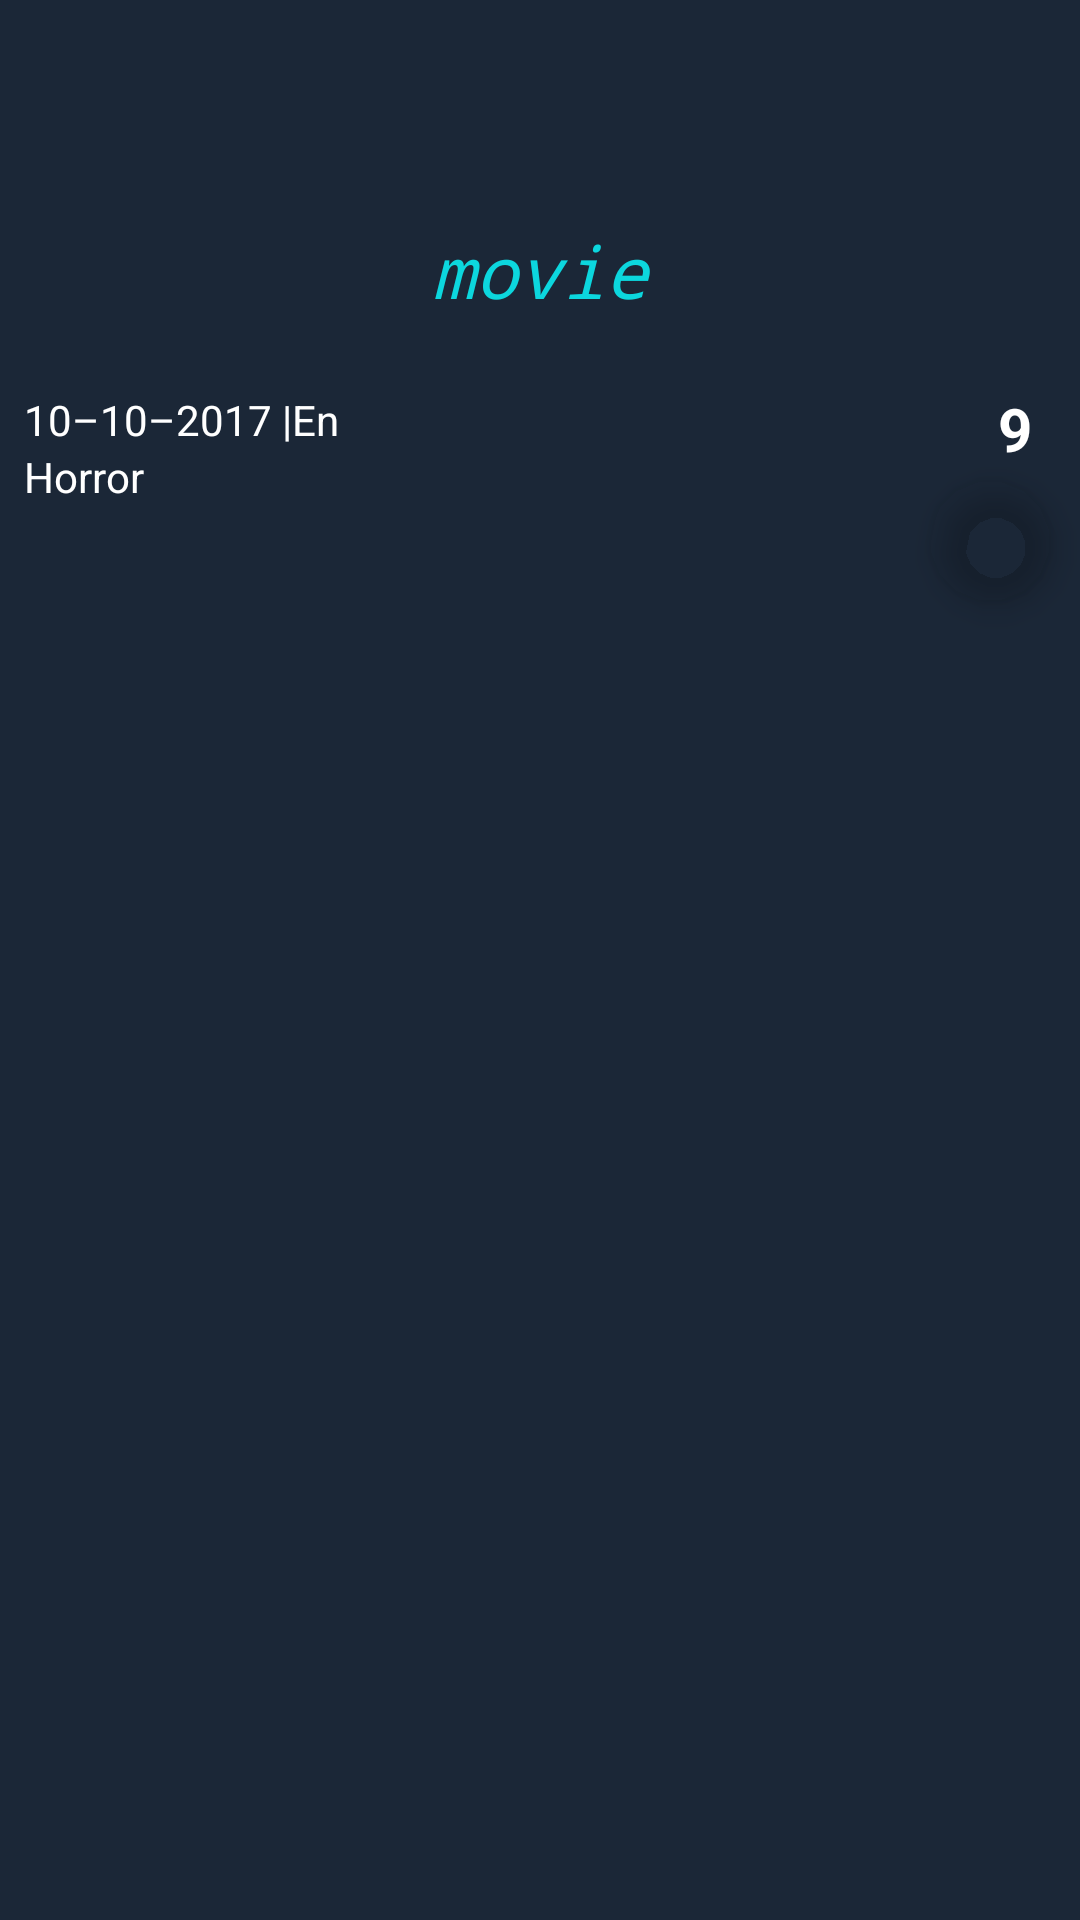

The Android layout XML behind this screen, and the referenced resources:
<!-- AndroidManifest.xml: application theme AppTheme -->
<!-- res/layout/activity_movie_details.xml -->
<?xml version="1.0" encoding="utf-8"?>
<android.support.design.widget.CoordinatorLayout xmlns:android="http://schemas.android.com/apk/res/android"
    xmlns:app="http://schemas.android.com/apk/res-auto"
    xmlns:tools="http://schemas.android.com/tools"
    android:id="@+id/parent_layout"
    android:layout_width="match_parent"
    android:layout_height="match_parent"
    android:background="@color/background"
    android:fitsSystemWindows="true"
    tools:context=".Activities.MovieDetails">
    

    
        
        
        
    <android.support.design.widget.AppBarLayout
        android:id="@+id/app_bar"
        android:layout_width="match_parent"
        android:layout_height="wrap_content"
        android:fitsSystemWindows="true"
        android:theme="@style/AppTheme.AppBarOverlay">

    <android.support.design.widget.CollapsingToolbarLayout
        android:id="@+id/collapsing_toolbar"
        android:layout_width="match_parent"
        android:layout_height="wrap_content"
        app:layout_scrollFlags="scroll|snap|exitUntilCollapsed"
        app:contentScrim="?attr/colorPrimary"
        app:expandedTitleTextAppearance="@style/TransparentText"
        >

        <include
            layout="@layout/content_movie_details"
            app:layout_collapseParallaxMultiplier="1.0" />
        <android.support.v7.widget.Toolbar
            android:id="@+id/toolbar"
            android:layout_width="match_parent"
            android:layout_height="?attr/actionBarSize"
            android:gravity="top"
            app:layout_collapseMode="pin"
            app:popupTheme="@style/ThemeOverlay.AppCompat.Light"
            app:theme="@style/ThemeOverlay.AppCompat.Dark.ActionBar"/>
    </android.support.design.widget.CollapsingToolbarLayout>
</android.support.design.widget.AppBarLayout>

    <android.support.constraint.ConstraintLayout
        android:layout_width="match_parent"
        android:layout_height="match_parent"
        app:layout_behavior="@string/appbar_scrolling_view_behavior">
        
        <android.support.design.widget.TabLayout
            android:id="@+id/tablayout"
            android:layout_width="match_parent"
            android:layout_height="wrap_content"
            app:layout_constraintEnd_toEndOf="parent"
            app:layout_constraintStart_toStartOf="parent"
            app:layout_constraintTop_toTopOf="parent"
            app:tabGravity="fill"
            app:tabIndicatorColor="@color/grey"
            app:tabMode="fixed"
            app:tabSelectedTextColor="@color/white"
            app:tabTextAppearance="@android:style/TextAppearance.Widget.TabWidget"
            app:tabTextColor="@color/maroon_blue" />

        <android.support.v4.view.ViewPager
            android:id="@+id/viewpager"
            android:layout_width="0dp"
            android:layout_height="0dp"
            android:layout_marginStart="8dp"
            android:layout_marginTop="8dp"
            android:layout_marginEnd="8dp"
            android:layout_marginBottom="8dp"
            app:layout_constraintBottom_toBottomOf="parent"
            app:layout_constraintEnd_toEndOf="parent"
            app:layout_constraintHorizontal_bias="0.0"
            app:layout_constraintStart_toStartOf="parent"
            app:layout_constraintTop_toBottomOf="@+id/tablayout" />

    </android.support.constraint.ConstraintLayout>

    <android.support.design.widget.FloatingActionButton
        android:id="@+id/fab_fav"
        android:layout_width="wrap_content"
        android:layout_height="wrap_content"
        android:layout_margin="10dp"
        android:clickable="true"
        android:elevation="6dp"
        android:fadingEdge="none"
        android:focusable="true"
        android:src="@drawable/ic_star_normal_24dp"
        app:backgroundTint="@color/transparent"
        app:borderWidth="0dp"
        app:fabSize="mini"
        app:layout_anchor="@+id/app_bar"
        app:layout_anchorGravity="bottom|right|end"
        app:useCompatPadding="false" />
</android.support.design.widget.CoordinatorLayout>
<!-- res/layout/app_bar_moview_details.xml (included above) -->
<?xml version="1.0" encoding="utf-8"?>
<android.support.design.widget.AppBarLayout xmlns:android="http://schemas.android.com/apk/res/android"
    xmlns:app="http://schemas.android.com/apk/res-auto"
    xmlns:tools="http://schemas.android.com/tools"
    android:layout_width="match_parent"
    android:layout_height="wrap_content"
    tools:context=".Activities.MainActivity"
    tools:showIn="@layout/activity_movie_details"
    android:fitsSystemWindows="true"
    android:theme="@style/AppTheme.AppBarOverlay">
    <android.support.design.widget.CollapsingToolbarLayout
        android:id="@+id/collapsing_toolbar"
        android:layout_width="match_parent"
        android:layout_height="wrap_content"
        app:layout_scrollFlags="scroll|exitUntilCollapsed">

        <android.support.v7.widget.Toolbar
            android:id="@+id/toolbar"
            android:layout_width="match_parent"
            android:layout_height="?attr/actionBarSize"
            app:popupTheme="@style/AppTheme.PopupOverlay"
            app:layout_collapseMode="pin"/>
    </android.support.design.widget.CollapsingToolbarLayout>
    <include layout="@layout/content_movie_details" />
</android.support.design.widget.AppBarLayout>
<!-- res/layout/content_movie_details.xml (included above) -->
<?xml version="1.0" encoding="utf-8"?>
<android.support.constraint.ConstraintLayout xmlns:android="http://schemas.android.com/apk/res/android"
    xmlns:app="http://schemas.android.com/apk/res-auto"
    xmlns:tools="http://schemas.android.com/tools"
    android:layout_width="match_parent"
    android:layout_height="wrap_content"
    app:layout_behavior="@string/appbar_scrolling_view_behavior"
    tools:context=".Activities.MovieDetails"
    tools:showIn="@layout/activity_movie_details">

    <ImageView
        android:id="@+id/movie_img"
        android:layout_width="0dp"
        android:layout_height="wrap_content"
        android:layout_margin="0dp"
        android:adjustViewBounds="true"
        android:contentDescription="@string/contentDescription"
        android:cropToPadding="true"
        android:padding="0dp"
        android:scaleType="fitStart"
        android:tint="@color/img_tint"
        app:layout_constraintBottom_toBottomOf="parent"
        app:layout_constraintEnd_toEndOf="parent"
        app:layout_constraintStart_toStartOf="parent"
        app:layout_constraintTop_toTopOf="parent"
        app:srcCompat="@mipmap/ic_launcher" />

    <TextView
        android:id="@+id/movie_title"
        android:layout_width="0dp"
        android:layout_height="wrap_content"
        android:layout_marginStart="16dp"
        android:layout_marginTop="16dp"
        android:layout_marginEnd="16dp"
        android:layout_marginBottom="16dp"
        android:fontFamily="monospace"
        android:gravity="center"
        android:text="@string/movie"
        android:textColor="@color/maroon_blue"
        android:textSize="24sp"
        android:textStyle="italic"
        app:layout_constraintBottom_toBottomOf="parent"
        app:layout_constraintEnd_toEndOf="parent"
        app:layout_constraintStart_toStartOf="parent"
        app:layout_constraintTop_toTopOf="parent" />

    <TextView
        android:id="@+id/movie_rating"
        android:layout_width="wrap_content"
        android:layout_height="wrap_content"
        android:layout_marginStart="8dp"
        android:layout_marginEnd="8dp"
        android:layout_marginBottom="16dp"
        android:padding="8dp"
        android:textColor="@color/white"
        android:textSize="@dimen/textSize_largex"
        android:textStyle="bold"
        app:layout_constraintBottom_toBottomOf="parent"
        app:layout_constraintEnd_toEndOf="parent"
        app:layout_constraintStart_toEndOf="@+id/release_genre"
        app:layout_constraintTop_toBottomOf="@+id/movie_title"
        app:layout_constraintVertical_bias="1.0"
        tools:text="9" />

    <LinearLayout
        android:id="@+id/release_genre"
        android:layout_width="0dp"
        android:layout_height="wrap_content"
        android:layout_marginStart="8dp"
        android:layout_marginTop="24dp"
        android:layout_marginEnd="8dp"
        android:layout_marginBottom="12dp"
        android:orientation="vertical"
        app:layout_constraintBottom_toBottomOf="parent"
        app:layout_constraintEnd_toStartOf="@+id/movie_rating"
        app:layout_constraintHorizontal_bias="0.5"
        app:layout_constraintHorizontal_chainStyle="spread_inside"
        app:layout_constraintStart_toStartOf="parent"
        app:layout_constraintTop_toBottomOf="@+id/movie_title"
        app:layout_constraintVertical_bias="1.0">

        <TextView
            android:id="@+id/movie_release"
            android:layout_width="wrap_content"
            android:layout_height="wrap_content"
            android:text="@string/release"
            android:textColor="@color/white"
            android:textSize="@dimen/text_size_medium" />

        <TextView
            android:id="@+id/movie_genre"
            android:layout_width="wrap_content"
            android:layout_height="wrap_content"
            android:text="@string/genre"
            android:textColor="@color/white"
            android:textSize="@dimen/text_size_medium" />

    </LinearLayout>
</android.support.constraint.ConstraintLayout>
<!-- resources referenced by this layout -->
<resources>
  <color name="background">#1b2737</color>
  <color name="grey">#ff4c4c4c</color>
  <color name="img_tint">#64000000</color>
  <color name="maroon_blue">#0cd7de</color>
  <color name="transparent">#00ffffff</color>
  <color name="white">#ffffff</color>
  <dimen name="textSize_largex">20sp</dimen>
  <dimen name="text_size_medium">14sp</dimen>
  <!-- mipmap ic_launcher: png bitmap (mipmap-hdpi, 1349 bytes) -->
  <string name="contentDescription" translatable="false"> </string>
  <string name="genre">Horror</string>
  <string name="movie">movie</string>
  <string name="release" translatable="false">10–10–2017 |En</string>
  <style name="AppTheme.AppBarOverlay" parent="ThemeOverlay.AppCompat.Dark.ActionBar" />
  <style name="AppTheme.PopupOverlay" parent="ThemeOverlay.AppCompat.Light" />
  <style name="TransparentText" parent="@android:style/TextAppearance">
          <item name="android:textColor">#00000000</item>
      </style>
  <style name="AppTheme" parent="Theme.AppCompat.Light.NoActionBar">
          
          <item name="colorPrimary">@color/colorPrimary</item>
          <item name="colorPrimaryDark">@color/colorPrimaryDark</item>
          <item name="colorAccent">@color/colorAccent</item>
      </style>
  <color name="colorPrimary">#1b2737</color>
  <color name="colorPrimaryDark">#000012</color>
  <color name="colorAccent">#ff1d8dee</color>
</resources>
